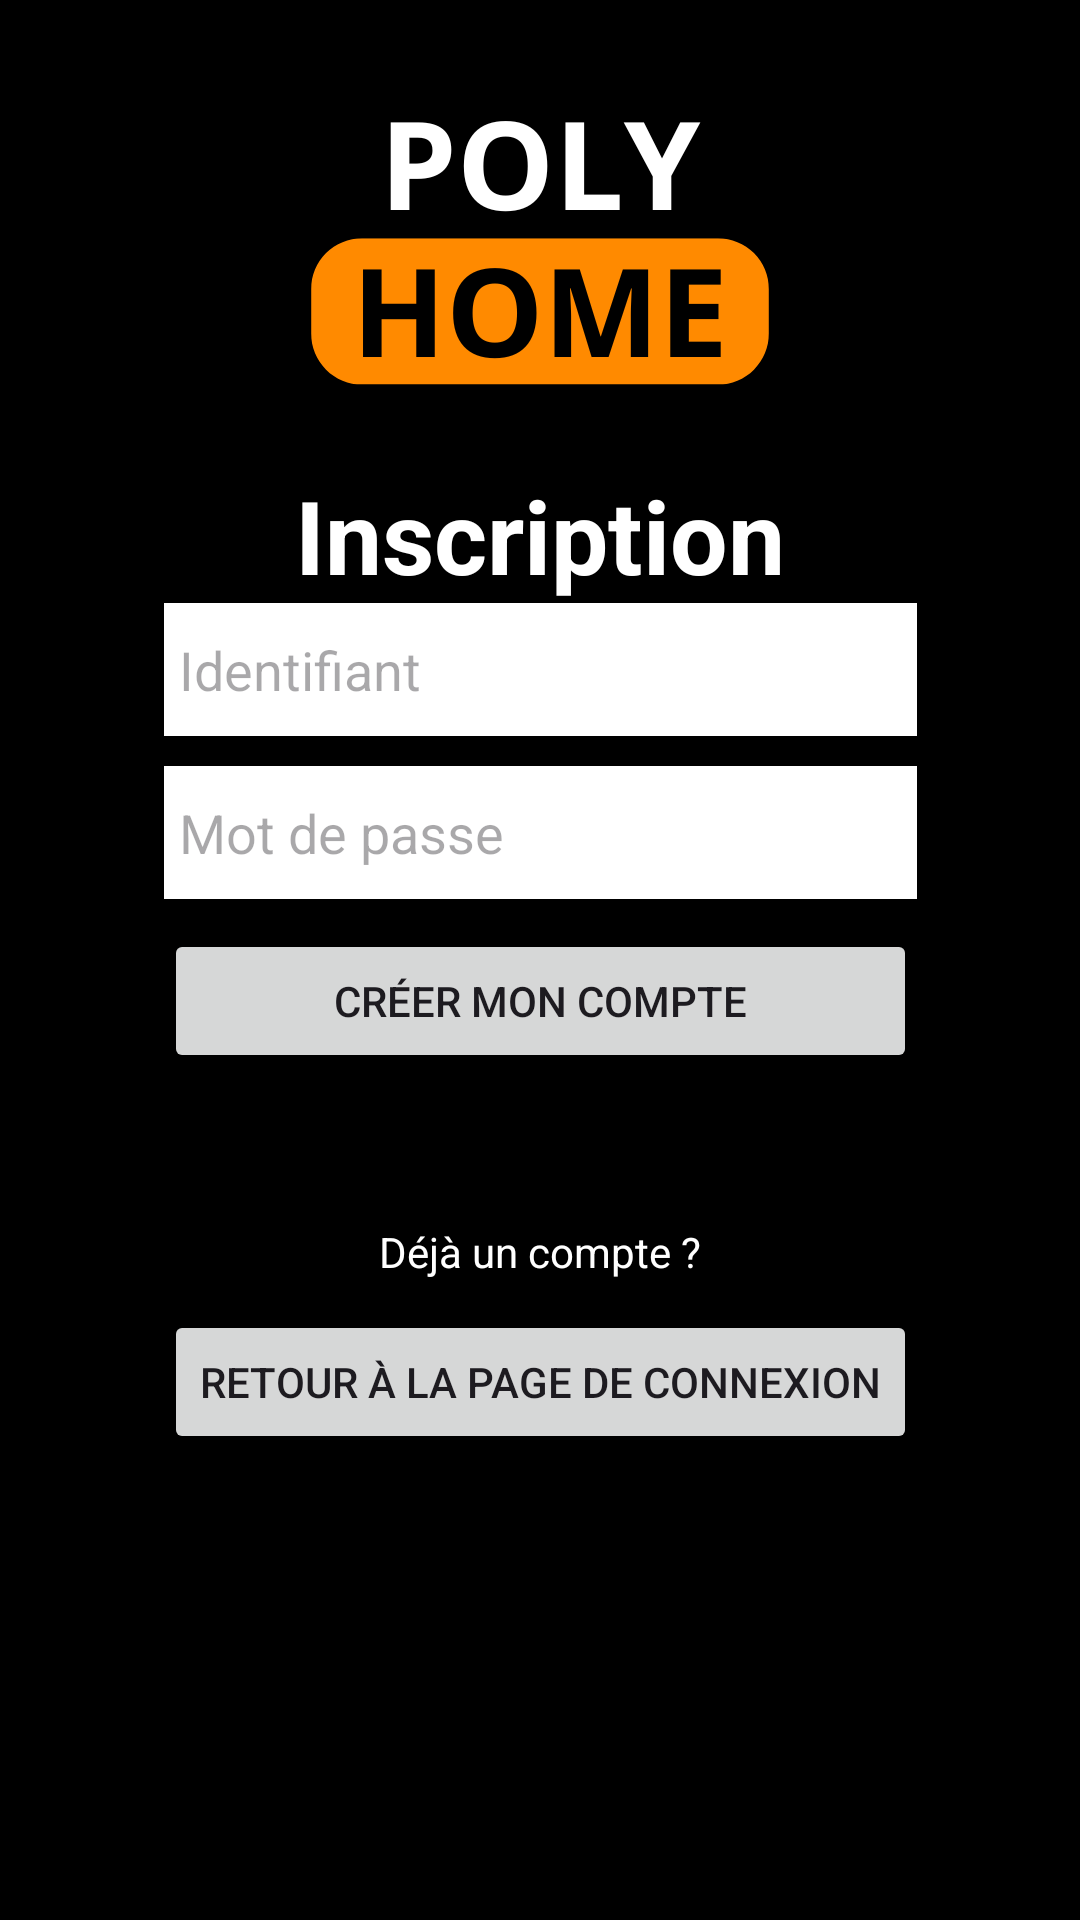

Android layout source for this screen:
<!-- AndroidManifest.xml: application theme Theme.Projetmaison -->
<!-- res/layout/activity_register.xml -->
<?xml version="1.0" encoding="utf-8"?>
<androidx.constraintlayout.widget.ConstraintLayout xmlns:android="http://schemas.android.com/apk/res/android"
    xmlns:app="http://schemas.android.com/apk/res-auto"
    xmlns:tools="http://schemas.android.com/tools"
    android:layout_width="match_parent"
    android:layout_height="match_parent"
    tools:context=".register.RegisterActivity">

    <ImageView
        android:id="@+id/imageView"
        android:layout_width="0dp"
        android:layout_height="0dp"
        android:adjustViewBounds="false"
        android:scaleType="centerCrop"
        app:layout_constraintBottom_toBottomOf="parent"
        app:layout_constraintEnd_toEndOf="parent"
        app:layout_constraintHorizontal_bias="1.0"
        app:layout_constraintStart_toStartOf="parent"
        app:layout_constraintTop_toTopOf="parent"
        app:srcCompat="@drawable/polyhome" />

    <LinearLayout
        android:id="@+id/linearLayout"
        android:layout_width="wrap_content"
        android:layout_height="wrap_content"
        android:background="#88000000"
        android:orientation="vertical"
        android:padding="20dp"
        app:layout_constraintBottom_toBottomOf="parent"
        app:layout_constraintEnd_toEndOf="@+id/imageView"
        app:layout_constraintStart_toStartOf="@+id/imageView"
        app:layout_constraintTop_toTopOf="@+id/imageView">

        <TextView
            android:id="@+id/textView3"
            android:layout_width="match_parent"
            android:layout_height="wrap_content"
            android:text="Inscription"
            android:textAlignment="center"
            android:textColor="@color/white"
            android:textSize="34sp"
            android:textStyle="bold" />



        <EditText
            android:id="@+id/txtRegisterLogin"
            android:layout_width="match_parent"
            android:layout_height="wrap_content"
            android:background="@color/white"
            android:ems="10"
            android:hint="Identifiant"
            android:paddingLeft="5dp"
            android:paddingTop="10dp"
            android:paddingRight="5dp"
            android:paddingBottom="10dp" />

        <EditText
            android:id="@+id/txtRegisterPassword"
            android:layout_width="match_parent"
            android:layout_height="wrap_content"
            android:layout_marginTop="10dp"
            android:layout_marginBottom="10dp"
            android:background="@color/white"
            android:ems="10"
            android:hint="Mot de passe"
            android:inputType="textPassword"
            android:paddingLeft="5dp"
            android:paddingTop="10dp"
            android:paddingRight="5dp"
            android:paddingBottom="10dp" />

        <Button
            android:id="@+id/btnRegister"
            android:layout_width="match_parent"
            android:layout_height="wrap_content"
            android:onClick="register"
            android:text="Créer mon compte" />

        <TextView
            android:id="@+id/textView4"
            android:layout_width="match_parent"
            android:layout_height="wrap_content"
            android:layout_marginTop="50dp"
            android:layout_marginBottom="10dp"
            android:text="Déjà un compte ?"
            android:textAlignment="center"
            android:textColor="@color/white" />

        <Button
            android:id="@+id/btnGoToLogin"
            android:layout_width="match_parent"
            android:layout_height="wrap_content"
            android:onClick="goToLogin"
            android:text="Retour à la page de connexion" />
    </LinearLayout>

</androidx.constraintlayout.widget.ConstraintLayout>
<!-- resources referenced by this layout -->
<resources>
  <color name="white">#FFFFFFFF</color>
  <!-- drawable polyhome: jpg bitmap (drawable, 27579 bytes) -->
  <style name="Theme.Projetmaison" parent="Base.Theme.Projetmaison" />
  <style name="Base.Theme.Projetmaison" parent="Theme.Material3.DayNight.NoActionBar">
          
          <item name="colorPrimary">@color/orange</item>
  
      </style>
  <color name="orange">#ED7F10</color>
</resources>
